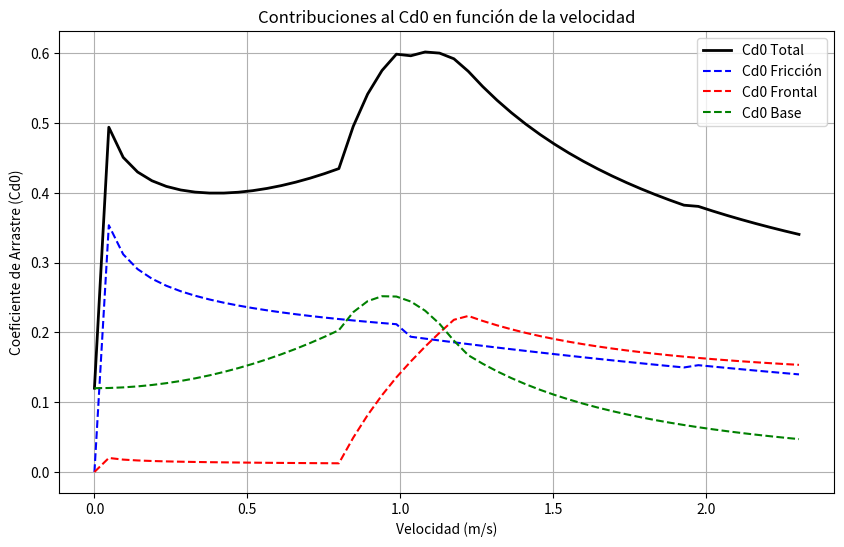

The script that saved this image:
import numpy as np 
import matplotlib.pyplot as plt
from dataclasses import dataclass

@dataclass
class AerodynamicsGeometryParameters:
    """Geometry parameters of the rocket."""
    D: float                                     # Cylinder (body) diameter in meters
    alpha_cone: float                            # Angle of the cone in degrees
    L_body: float                                # Length of the chamber in meters
    Rs: float                                    # Exit radius of the nozzle in meters

    def __post_init__(self):
        # Ensure all dimensions are positive
        if any(dimension <= 0 for dimension in [self.D, self.alpha_cone, self.L_body]): 
            raise ValueError("All dimensions must be positive numbers.")

        # Calculate geometric parameters of the rocket
        self.L_cone = self.D / (2 * np.tan(np.deg2rad(self.alpha_cone)))                            # Length of the cone
        self.L = self.L_cone + self.L_body                                                          # Total length of the rocket
        self.S_wet_body = np.pi * self.D * self.L_body                                              # Wetted surface of the body
        self.S_wet_cone = np.pi * self.D * self.L_cone / (2 * np.sin(np.deg2rad(self.alpha_cone)))  # Wetted surface of the cone
        self.S = np.pi * self.D ** 2 / 4                                                            # Reference surface
        self.As = np.pi * self.Rs ** 2                                                              # Exit area of the nozzle

@dataclass       
class AerodynamicsFlowConstants:
    """Aerodynamic flow constants."""
    mu: float                                       # Air viscosity coefficient in Pa·s
    gamma: float                                    # Specific heat ratio of air
    M_molar: float                                  # Air molar mass in kg/mol

    def __post_init__(self):
        # Ensure all constants are positive
        if any(dimension <= 0 for dimension in [self.mu, self.gamma, self.M_molar]): 
            raise ValueError("All constants must be positive numbers.")

        self.Rgas = 8.314 / self.M_molar            # Specific gas constant for air in J/(kg·K)
class aerodynamics:
    def __init__(self, geometry: AerodynamicsGeometryParameters, flow_constants: AerodynamicsFlowConstants):
        # Initialize class by updating with geometry and flow constant attributes
        self.__dict__.update(geometry.__dict__)
        self.__dict__.update(flow_constants.__dict__)

    def calculate_Mach(self, V: float, T: float):
        """Calculate Mach number based on velocity V and temperature T.

        Args:
            V (float): Flow velocity in m/s
            T (float): Flow temperature in K

        Returns:
            float: Mach number of the flow
        """
        return V / np.sqrt(self.gamma * self.Rgas * T)
    
    ## Cd0 Frontal 
    def calculate_cd0_frontal(self, M: float, cd0_f: float):
        """Calculate the frontal drag coefficient (Cd0) for various regimes.

        Args:
            M (float): Mach number of the air flow upstream
            Cd0_f (float): Friction contribution of the drag coefficient

        Returns:
            float: Frontal drag coefficient based on the Mach regime
        """
        if M < 0.8: # Subsonic Regime
            return self.cd0_frontal_sub(cd0_f)
        if M > 1.2: # Supersonic Regime
            return self.cd0_frontal_sup(M)
        else:       # Transonic Regime
            return self.cd0_frontal_trans(M, cd0_f)

    def cd0_frontal_sub(self, cd0_f_body: float):
        """Calculate the frontal drag coefficient in the subsonic regime.

        Args:
            Cd0_f_body (float): Friction contribution of the drag coefficient

        Returns:
            float: Frontal drag coefficient for subsonic flow
        """
        return (60 / (self.L / self.D) ** 3 + 0.0025 * self.L / self.D) * cd0_f_body # Ec 7-4 REF 1

    def cd0_frontal_trans(self, M: float, cd0_f: float):
        """Calculate the frontal drag coefficient in the transonic regime.

        Args:
            M (float): Mach number of the air flow upstream
            Cd0_f (float): Friction contribution of the drag coefficient

        Returns:
            float: Frontal drag coefficient for transonic flow
        """
        weight_sub = (1.2 - M) / (1.2 - 0.8)
        weight_sup = (M - 0.8) / (1.2 - 0.8)
        return weight_sub * self.cd0_frontal_sub(cd0_f) + weight_sup * self.cd0_frontal_sup(M)

    def cd0_frontal_sup(self, M: float) -> float:
        """Calculate the frontal drag coefficient in the supersonic regime.

        Args:
            M (float): Mach number of the air flow upstream

        Returns:
            float: Frontal drag coefficient for supersonic flow
        """
        return (0.0083 + 0.0096 / M ** 2) * (self.alpha_cone / 10) ** 1.69 # Ec 7-5 REF 1
    
    ## Cd0 de Base
    def calculate_cd0_base(self, M: float, engine_on: bool):
        """Calculate the base drag coefficient (Cd0) for various regimes.

        Args:
            M (float): Mach number of the air flow upstream
            engine_on (bool): Indicates if the engine is on (affects base drag)

        Returns:
            float: Base drag coefficient based on the Mach regime
        """
        if M < 0.8: # Subsonic Regime
            return self.cd0_base_sub(M, engine_on)
        if M > 1.2: # Supersonic Regime
            return self.cd0_base_sup(M, engine_on)
        else:       # Transonic Regime
            return self.cd0_base_trans(M, engine_on)
        
    def cd0_base_sub(self, M: float, engine_on: bool):
        """Calculate the base drag coefficient in the subsonic regime.

        Args:
            M (float): Mach number of the air flow upstream
            engine_on (bool): Indicates if the engine is on (affects base drag)

        Returns:
            float: Base drag coefficient for subsonic flow
        """
        if engine_on:
            return (0.12 + 0.13 * M ** 2) * (self.S - self.As) / self.S # Ec 7.12 REF 1
        else:
            return (0.12 + 0.13 * M ** 2)                               # Ec 7.10 REF 1
    
    def cd0_base_trans(self, M: float, engine_on: bool):
        """Calculate the base drag coefficient in the transonic regime.

        Args:
            M (float): Mach number of the air flow upstream
            engine_on (bool): Indicates if the engine is on (affects base drag)

        Returns:
            float: Base drag coefficient for transonic flow
        """
        weight_sub = (1.2 - M) / (1.2 - 0.8)
        weight_sup = (M - 0.8) / (1.2 - 0.8)
        return weight_sub * self.cd0_base_sub(M, engine_on) + weight_sup * self.cd0_base_sup(M, engine_on)
    
    def cd0_base_sup(self, M: float, engine_on: bool):
        """Calculate the base drag coefficient in the supersonic regime.

        Args:
            M (float): Mach number of the air flow upstream
            engine_on (bool): Indicates if the engine is on (affects base drag)

        Returns:
            float: Base drag coefficient for supersonic flow
        """
        if engine_on:
            return 0.25 / M ** 2 * (self.S - self.As) / self.S  # Ec 7-12 REF 1
        else:
            return 0.25 / M ** 2                                # Ec 7-11 REF 1

    ## Cd0 de Fricción
    def calculate_cd0_f(self, M: float, V: float, rho: float):
        """Calculate the friction drag coefficient for the rocket body.

        Args:
            M (float): Mach number of the air flow upstream
            V (float): Flow velocity in m/s
            rho (float): Air density in kg/m^3

        Returns:
            float: Friction drag coefficient for the rocket
        """
        K_cone = 4 / np.sqrt(3)
        K_body = 1.28 
        K = [K_cone, K_body]
        L = [self.L_cone, self.L_body]
        S_wet = [self.S_wet_cone, self.S_wet_body]
        Cfl_list = []
        
        for i in range(2):
            Re = rho * V * L[i] / self.mu                                           # Calculate Reynolds number EC 7-15 REF 1

            if Re < 10 ** 6:               # Laminar case
                Cfi = 0.664 / np.sqrt(Re) if Re > 1 else 0                          # Ec 7-16 REF 1
                Cfl = Cfi * (1 / (1 + 0.17 * M ** 2)) ** 0.1295 if M < 1 else Cfi   # Ec 7-18 REF 1

            else:                          # Turbulent case
                Cfi = 0.288 / (np.log10(Re) ** 2.45)                                # Ec 7-17 REF 1
                Cfl = Cfi / (1 + (self.gamma - 1) / 2 * M ** 2) ** 0.467 if M > 1 else Cfi / (1 + 0.008 * M ** 2) # Ec 7-19 and 7-20 REF 1
            
            Cfl_list.append(Cfl * K[i] * S_wet[i] / self.S)  # Friction coefficient contribution Ec 7-24 REF 1

        return sum(Cfl_list)

    def calculate_Cd0(self, V: float, rho: float, T: float, engine_on: bool):
        """Calculate the total drag coefficient (Cd0) for the rocket.

        Args:
            V (float): Flow velocity in m/s
            rho (float): Air density in kg/m^3
            T (float): Air temperature in K
            engine_on (bool): Indicates if the engine is on (affects base drag)

        Returns:
            float: Total drag coefficient (Cd0), including friction, frontal, and base drag contributions
        """
        M = self.calculate_Mach(V, T)

        cd0_f = self.calculate_cd0_f(M, V, rho)
        cd0_frontal = self.calculate_cd0_frontal(M, cd0_f)
        cd0_base = self.calculate_cd0_base(M, engine_on)

        return cd0_frontal + cd0_base + cd0_f

    def plot_cd0_contributions(self, V_lim: tuple, T: float, rho: float, engine_on: bool):
        """Plot Cd0 contributions from friction, frontal, and base drag over a range of velocities.

        Args:
            V_lim (tuple): Velocity range (start, end) in m/s for the plot
            T (float): Air temperature in K
            rho (float): Air density in kg/m^3
            engine_on (bool): Indicates if the engine is on (affects base drag)
        """
        M_values = []
        total_cd0 = []
        cd0_f_values = []
        cd0_frontal_values = []
        cd0_base_values = []

        V_range = np.linspace(V_lim[0], V_lim[1])
        for V in V_range:
            M = self.calculate_Mach(V, T)
            Cd0_f = self.calculate_cd0_f(M, V, rho)
            Cd0_frontal = self.calculate_cd0_frontal(M, Cd0_f)
            Cd0_base = self.calculate_cd0_base(M, engine_on)

            M_values.append(M)
            total_cd0.append(Cd0_frontal + Cd0_base + Cd0_f)
            cd0_f_values.append(Cd0_f)
            cd0_frontal_values.append(Cd0_frontal)
            cd0_base_values.append(Cd0_base)

        # Plot contributions and total Cd0
        plt.figure(figsize=(10, 6))
        plt.plot(M_values, total_cd0, label="Cd0 Total", color="black", linewidth=2)
        plt.plot(M_values, cd0_f_values, label="Cd0 Fricción", color="blue", linestyle="--")
        plt.plot(M_values, cd0_frontal_values, label="Cd0 Frontal", color="red", linestyle="--")
        plt.plot(M_values, cd0_base_values, label="Cd0 Base", color="green", linestyle="--")
        
        plt.xlabel("Velocidad (m/s)")
        plt.ylabel("Coeficiente de Arrastre (Cd0)")
        plt.title("Contribuciones al Cd0 en función de la velocidad")
        plt.legend()
        plt.grid(True)
        plt.show()

if __name__ == '__main__':
    # Crear instancias de las dataclass
    aerodynamics_geometry_parameters = AerodynamicsGeometryParameters(D=5.25e-02,  alpha_cone=50, L_body=100e-02, Rs=1e-02)
    aerodynamcis_flow_constants = AerodynamicsFlowConstants(M_molar=28.97e-3,  gamma=1.4, mu=1.82e-05)

    # Instanciar la clase aerodynamics
    aerodynamics1 = aerodynamics(aerodynamics_geometry_parameters, aerodynamcis_flow_constants)
    
    # Calcular y graficar Cd0 con contribuciones
    aerodynamics1.calculate_Cd0(V=0, rho=1.225, T=300, engine_on=False) 
    aerodynamics1.plot_cd0_contributions([0, 800], rho=1.225, T=300, engine_on=False)